Run: headless pygame with SDL's dummy video driver; simulated clock (each Clock.tick advances the game by its frame time, no real sleeping); random seed 0; keys injected as events and as key.get_pressed() state; no mouse input.
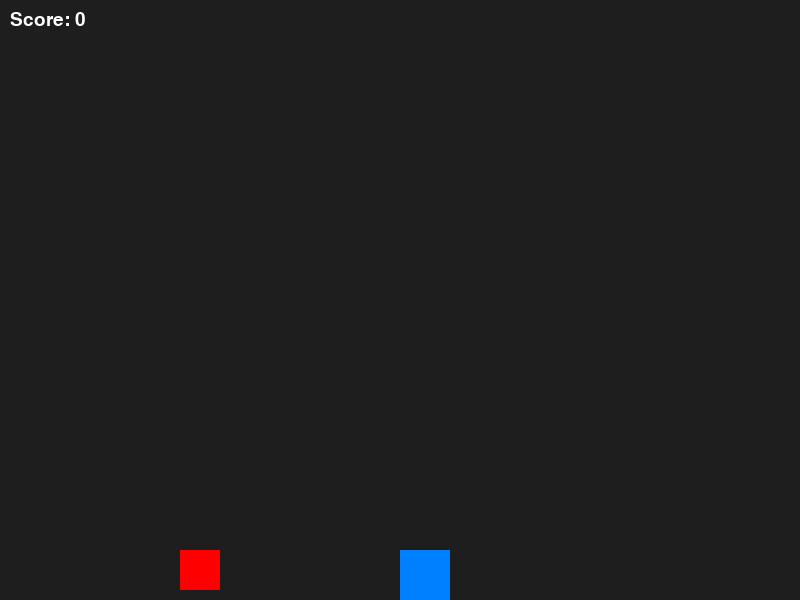
Frame 1 of 4 · flips 1–60 · no input
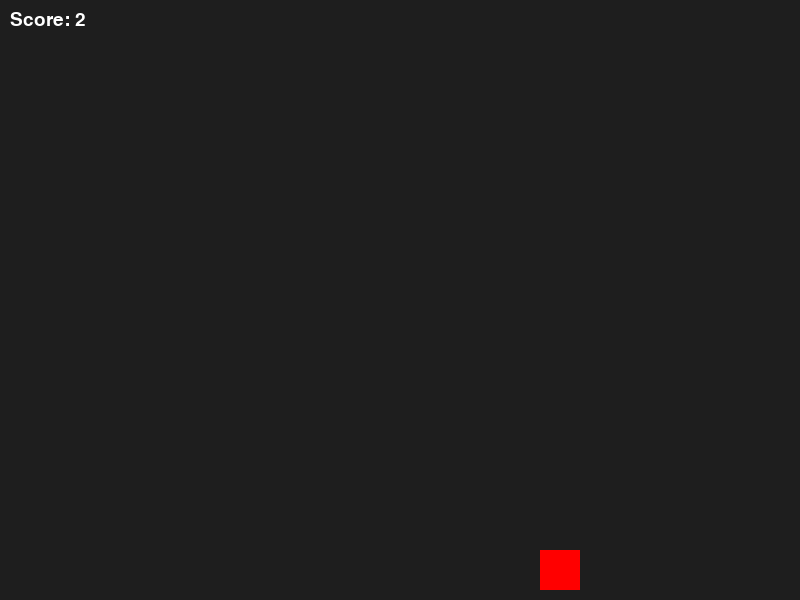
Frame 2 of 4 · flips 61–180 · tapped SPACE, RETURN · held RIGHT (→), D
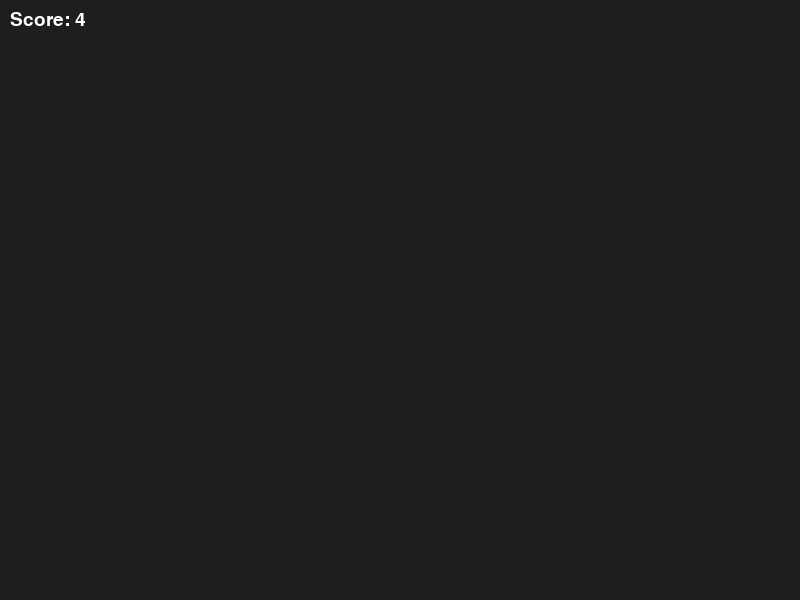
Frame 3 of 4 · flips 181–300 · held DOWN (↓), S
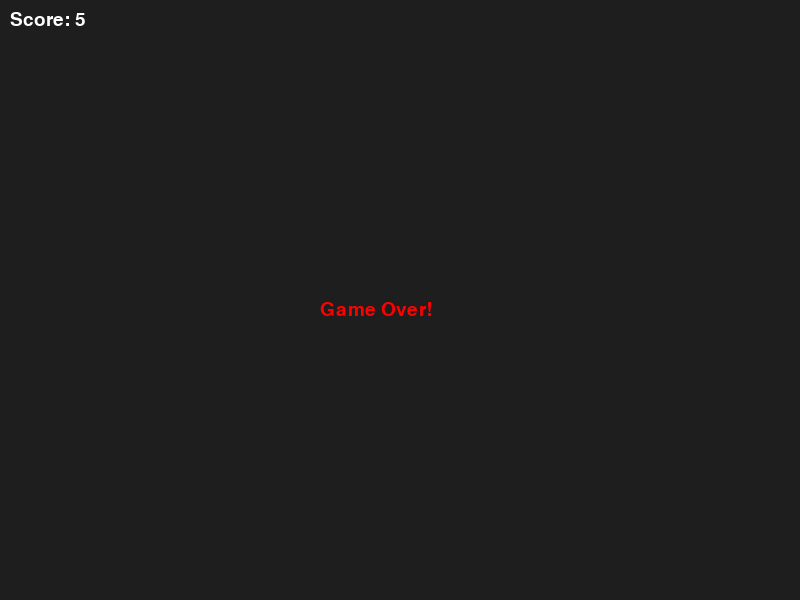
Frame 4 of 4 · flips 301–420 · held LEFT (←), A, UP (↑), W

The pygame program that drew these frames:

import pygame
import sys

# Initialize pygame
pygame.init()

# Constants
WIDTH, HEIGHT = 800, 600
FPS = 60
PLAYER_WIDTH, PLAYER_HEIGHT = 50, 50
PLAYER_COLOR = (0, 128, 255)
ENEMY_COLOR = (255, 0, 0)
ENEMY_WIDTH, ENEMY_HEIGHT = 40, 40
BG_COLOR = (30, 30, 30)

GRAVITY = 0.5
JUMP_STRENGTH = -10
FLOOR_Y = HEIGHT - PLAYER_HEIGHT

# Set up display
screen = pygame.display.set_mode((WIDTH, HEIGHT))
pygame.display.set_caption("Rebirth: Gravity Mode")
clock = pygame.time.Clock()

# Font
font = pygame.font.SysFont("Arial", 28)

# Player setup
player_rect = pygame.Rect(WIDTH // 2, FLOOR_Y, PLAYER_WIDTH, PLAYER_HEIGHT)
player_velocity_y = 0
on_ground = True

# Enemy setup
enemy_rect = pygame.Rect(0, FLOOR_Y, ENEMY_WIDTH, ENEMY_HEIGHT)
enemy_speed = 3

# Score system
score = 0
score_timer = 0
game_over = False

# Function to draw score
def draw_score(score):
    score_surface = font.render(f"Score: {score}", True, (255, 255, 255))
    screen.blit(score_surface, (10, 10))

def main():
    global player_velocity_y, on_ground, score, score_timer, game_over

    running = True
    while running:
        dt = clock.tick(FPS) / 1000  # Delta time in seconds

        for event in pygame.event.get():
            if event.type == pygame.QUIT:
                running = False

        if not game_over:
            keys = pygame.key.get_pressed()

            # Horizontal movement
            if keys[pygame.K_LEFT] or keys[pygame.K_a]:
                player_rect.x -= 5
            if keys[pygame.K_RIGHT] or keys[pygame.K_d]:
                player_rect.x += 5

            # Jumping
            if (keys[pygame.K_SPACE] or keys[pygame.K_w] or keys[pygame.K_UP]) and on_ground:
                player_velocity_y = JUMP_STRENGTH
                on_ground = False

            # Gravity
            player_velocity_y += GRAVITY
            player_rect.y += player_velocity_y

            # Floor collision
            if player_rect.y >= FLOOR_Y:
                player_rect.y = FLOOR_Y
                player_velocity_y = 0
                on_ground = True

            # Move enemy toward player
            if enemy_rect.x < player_rect.x:
                enemy_rect.x += enemy_speed
            elif enemy_rect.x > player_rect.x:
                enemy_rect.x -= enemy_speed

            # Collision detection
            if player_rect.colliderect(enemy_rect):
                game_over = True

            # Score update
            score_timer += dt
            if score_timer >= 1:
                score += 1
                score_timer = 0

        # Drawing
        screen.fill(BG_COLOR)
        pygame.draw.rect(screen, PLAYER_COLOR, player_rect)
        pygame.draw.rect(screen, ENEMY_COLOR, enemy_rect)
        draw_score(score)

        if game_over:
            game_over_text = font.render("Game Over!", True, (255, 0, 0))
            screen.blit(game_over_text, (WIDTH // 2 - 80, HEIGHT // 2))

        pygame.display.flip()

    pygame.quit()
    sys.exit()

if __name__ == "__main__":
    main()
